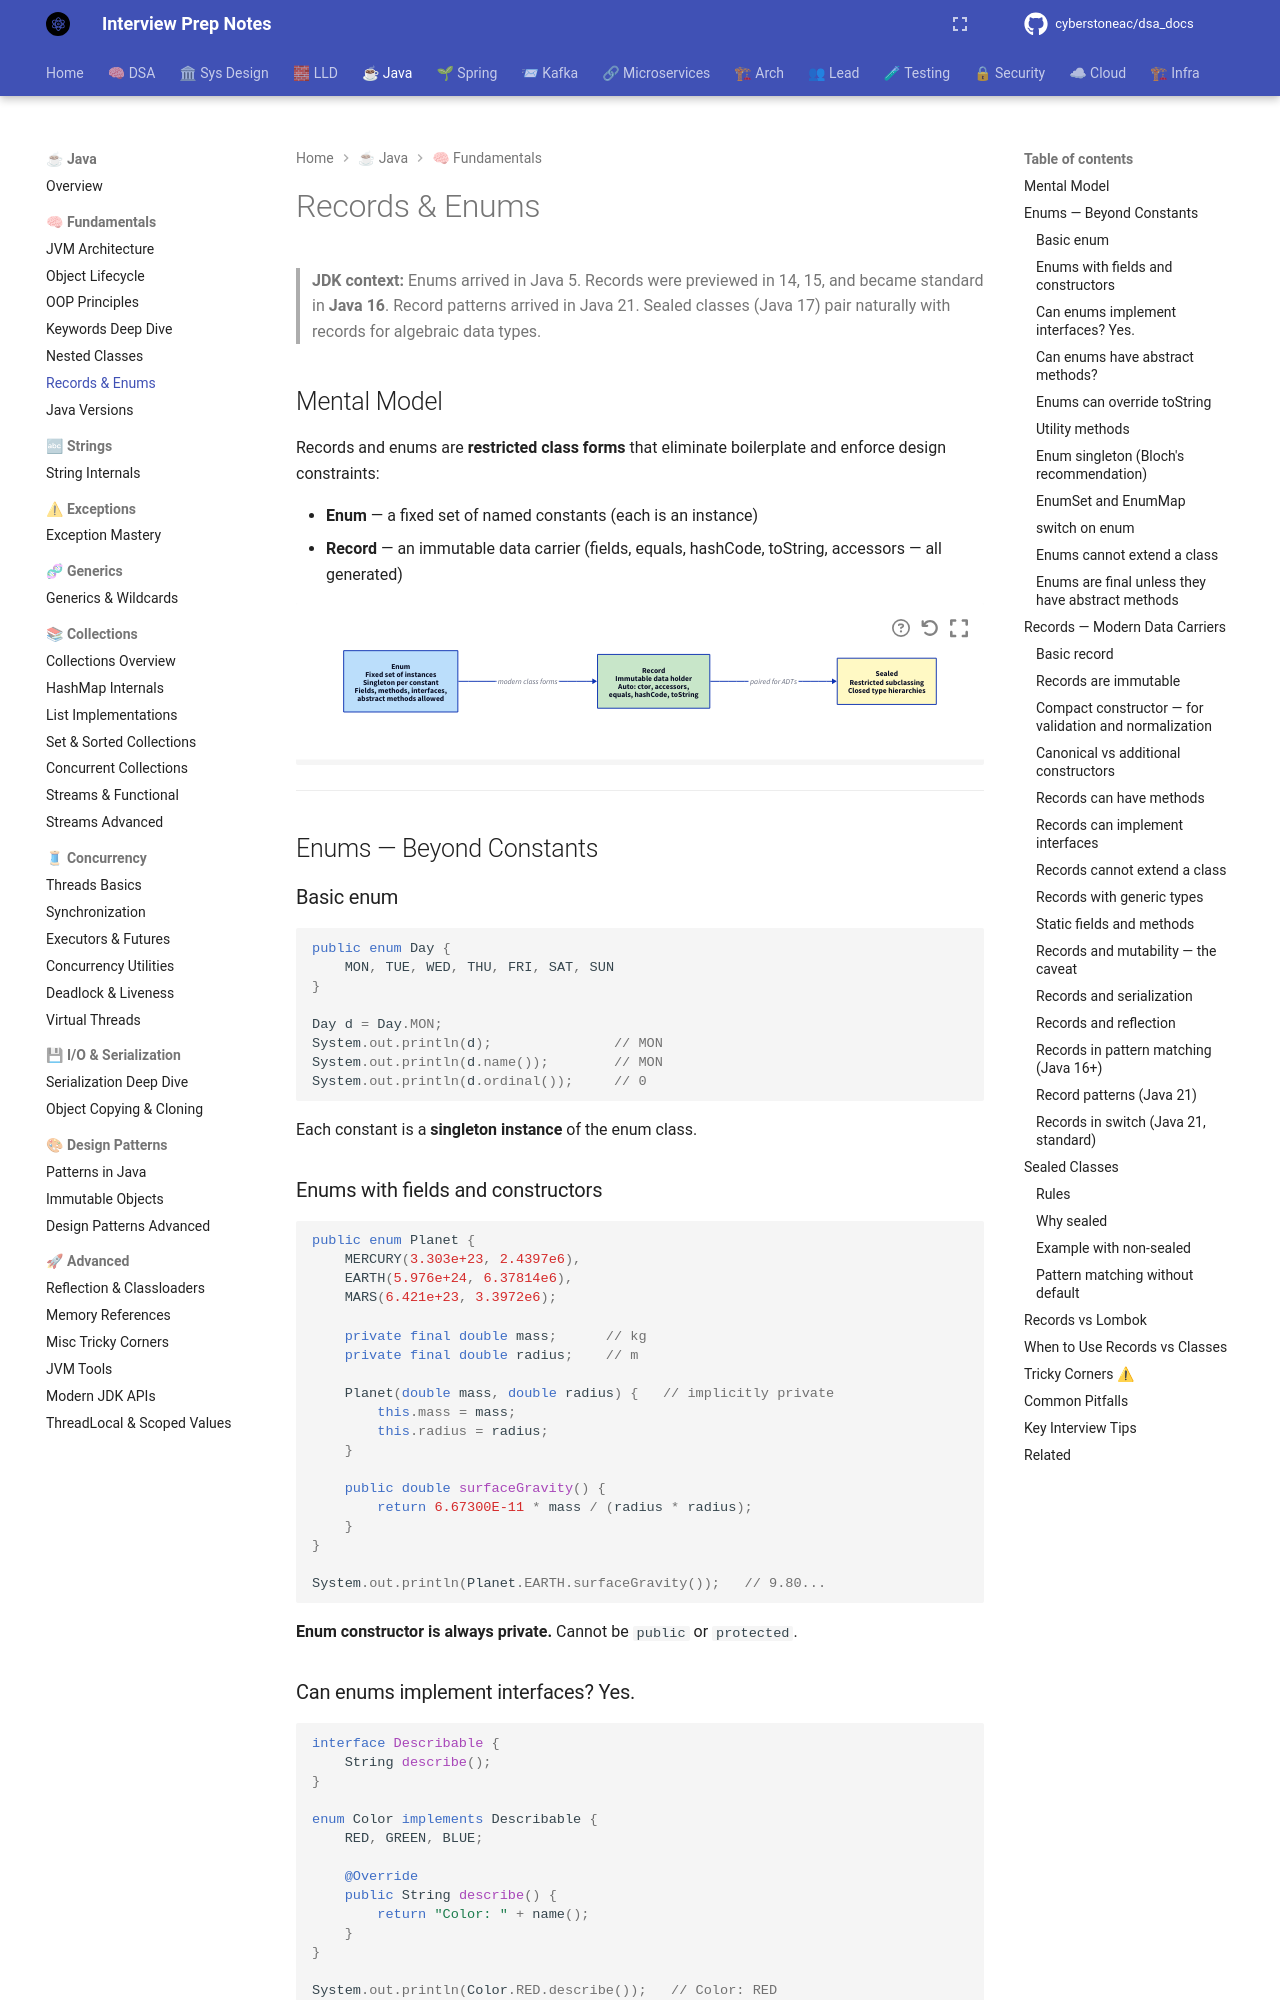

repository: cyberstoneac/dsa_docs · page: java/fundamentals/records-and-enums/index.html · generator: mkdocs

# Records & Enums

> **JDK context:** Enums arrived in Java 5. Records were previewed in 14, 15,
> and became standard in **Java 16**. Record patterns arrived in Java 21.
> Sealed classes (Java 17) pair naturally with records for algebraic data types.

## Mental Model

Records and enums are **restricted class forms** that eliminate boilerplate
and enforce design constraints:

- **Enum** — a fixed set of named constants (each is an instance)
- **Record** — an immutable data carrier (fields, equals, hashCode, toString, accessors — all generated)

```d2
direction: right

enumClass: "Enum\nFixed set of instances\nSingleton per constant\nFields, methods, interfaces,\nabstract methods allowed" {
  style.fill: "#bbdefb"
}

recordClass: "Record\nImmutable data holder\nAuto: ctor, accessors,\nequals, hashCode, toString" {
  style.fill: "#c8e6c9"
}

sealedClass: "Sealed\nRestricted subclassing\nClosed type hierarchies" {
  style.fill: "#fff9c4"
}

enumClass -> recordClass: "modern class forms"
recordClass -> sealedClass: "paired for ADTs"
```

---

## Enums — Beyond Constants

### Basic enum

```java
public enum Day {
    MON, TUE, WED, THU, FRI, SAT, SUN
}

Day d = Day.MON;
System.out.println(d);               // MON
System.out.println(d.name());        // MON
System.out.println(d.ordinal());     // 0
```

Each constant is a **singleton instance** of the enum class.

### Enums with fields and constructors

```java
public enum Planet {
    MERCURY(3.303e+23, 2.4397e6),
    EARTH(5.976e+24, 6.37814e6),
    MARS(6.421e+23, 3.3972e6);

    private final double mass;      // kg
    private final double radius;    // m

    Planet(double mass, double radius) {   // implicitly private
        this.mass = mass;
        this.radius = radius;
    }

    public double surfaceGravity() {
        return 6.67300E-11 * mass / (radius * radius);
    }
}

System.out.println(Planet.EARTH.surfaceGravity());   // 9.80...
```

**Enum constructor is always private.** Cannot be `public` or `protected`.

### Can enums implement interfaces? Yes.

```java
interface Describable {
    String describe();
}

enum Color implements Describable {
    RED, GREEN, BLUE;

    @Override
    public String describe() {
        return "Color: " + name();
    }
}

System.out.println(Color.RED.describe());   // Color: RED
```
